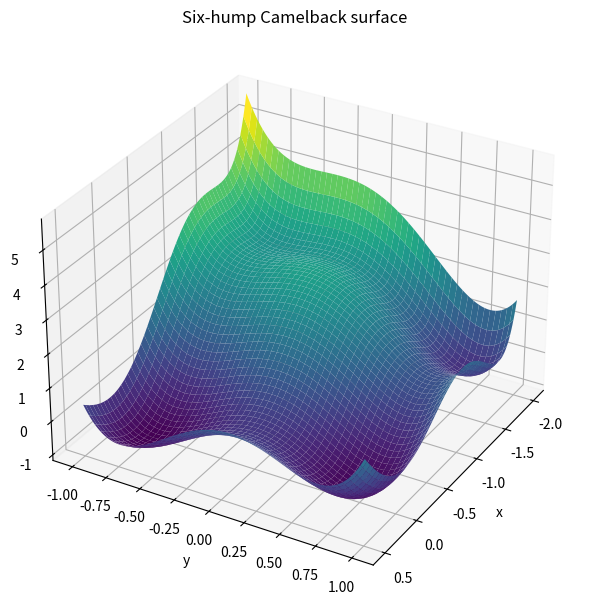
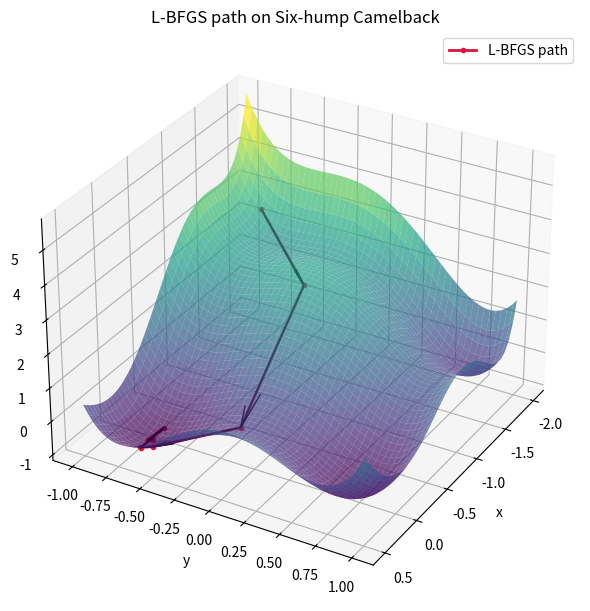

Recreate these plots in Python, in order.
import numpy as np
import matplotlib.pyplot as plt
from mpl_toolkits.mplot3d import Axes3D  # noqa: F401
from scipy.optimize import minimize


def sixhump_with_grad(x: np.ndarray):
    x0, x1 = x
    term1 = (4 - 2.1 * x0**2 + (x0**4) / 3.0) * x0**2
    term2 = x0 * x1
    term3 = (-4 + 4 * x1**2) * x1**2
    value = term1 + term2 + term3
    grad_x0 = 8 * x0 - 8.4 * x0**3 + 2 * x0**5 + x1
    grad_x1 = x0 - 8 * x1 + 16 * x1**3
    return value, np.array([grad_x0, grad_x1])


def sixhump_value(x: np.ndarray):
    return sixhump_with_grad(x)[0]


def sixhump_grad(x: np.ndarray):
    return sixhump_with_grad(x)[1]


# Grid for surface
x = np.linspace(-2, 0.5, 150)
y = np.linspace(-1, 1, 150)
xg, yg = np.meshgrid(x, y)
zg = sixhump_value(np.array([xg, yg]))

# L-BFGS-B from starting point (-1.8, -0.8)
x0 = np.array([-1.8, -0.8], dtype=float)
val0, grad0 = sixhump_with_grad(x0)
logs = [
    {
        "iter": -1,
        "x": float(x0[0]),
        "y": float(x0[1]),
        "f": float(val0),
        "grad_norm": float(np.linalg.norm(grad0)),
    }
]


def callback(xk: np.ndarray):
    val, grad = sixhump_with_grad(xk)
    logs.append(
        {
            "iter": len(logs),
            "x": float(xk[0]),
            "y": float(xk[1]),
            "f": float(val),
            "grad_norm": float(np.linalg.norm(grad)),
        }
    )


result = minimize(
    sixhump_value,
    x0=x0,
    method="L-BFGS-B",
    jac=sixhump_grad,
    callback=callback,
)

# Add final point to logs if not captured
val_final, grad_final = sixhump_with_grad(result.x)
if (
    not logs
    or logs[-1]["x"] != float(result.x[0])
    or logs[-1]["y"] != float(result.x[1])
):
    logs.append(
        {
            "iter": len(logs),
            "x": float(result.x[0]),
            "y": float(result.x[1]),
            "f": float(val_final),
            "grad_norm": float(np.linalg.norm(grad_final)),
        }
    )

print("Optimization log (iteration, x, y, f, ||grad||):")
for entry in logs:
    print(
        f"{entry['iter']:3d}: x={entry['x']:+.4f}, y={entry['y']:+.4f}, "
        f"f={entry['f']:+.6f}, grad_norm={entry['grad_norm']:.3e}"
    )

# Trajectory arrays
path = np.array([[e["x"], e["y"]] for e in logs])
path_z = sixhump_value(path.T)

# Surface only
fig1 = plt.figure(figsize=(6, 8))
ax1 = fig1.add_subplot(111, projection="3d")
ax1.plot_surface(
    xg, yg, zg, cmap=plt.colormaps.get_cmap("viridis"), linewidth=0, alpha=1.0
)
ax1.set_xlabel("x")
ax1.set_ylabel("y")
ax1.set_zlabel("f(x, y)")
ax1.set_title("Six-hump Camelback surface")
ax1.view_init(elev=30, azim=30)
plt.tight_layout()
plt.show()

# Surface with L-BFGS path and arrows
fig2 = plt.figure(figsize=(6, 8))
ax2 = fig2.add_subplot(111, projection="3d")
ax2.plot_surface(
    xg, yg, zg, cmap=plt.colormaps.get_cmap("viridis"), linewidth=0, alpha=0.7
)
ax2.plot(
    path[:, 0],
    path[:, 1],
    path_z,
    color="crimson",
    marker="o",
    markersize=3,
    linewidth=2,
    label="L-BFGS path",
)

# Draw arrows along path
if len(path) > 1:
    dx = np.diff(path[:, 0])
    dy = np.diff(path[:, 1])
    dz = np.diff(path_z)
    ax2.quiver(
        path[:-1, 0],
        path[:-1, 1],
        path_z[:-1],
        dx,
        dy,
        dz,
        color="black",
        arrow_length_ratio=0.2,
        linewidth=1,
    )

ax2.set_xlabel("x")
ax2.set_ylabel("y")
ax2.set_zlabel("f(x, y)")
ax2.set_title("L-BFGS path on Six-hump Camelback")
ax2.legend(loc="upper right")
ax2.view_init(elev=30, azim=30)
plt.tight_layout()
plt.show()
